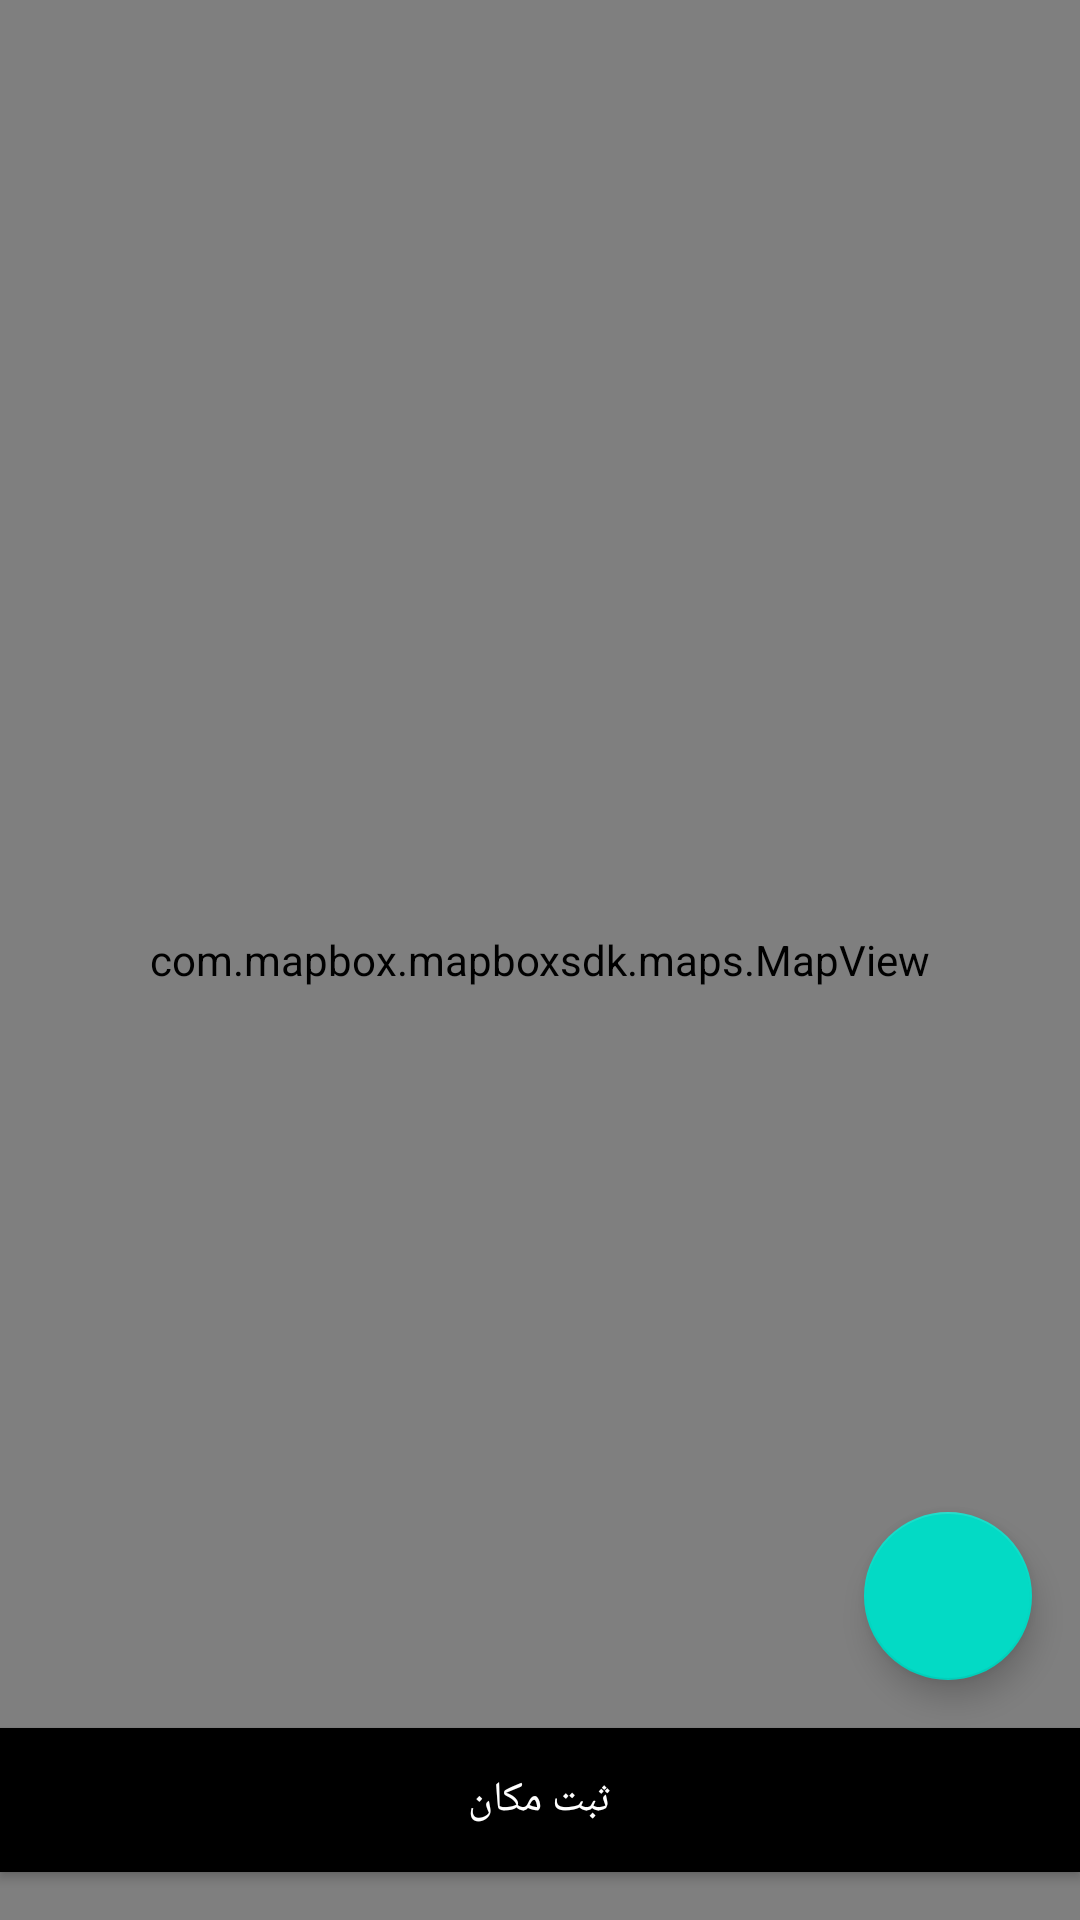

Here is an Android app screen rendered from its layout file. Give the layout XML and the strings, colors and styles it references.
<!-- AndroidManifest.xml: application theme Theme.MapBoxWithKotlin -->
<!-- res/layout/select_location.xml -->
<?xml version="1.0" encoding="utf-8"?>
<androidx.constraintlayout.widget.ConstraintLayout
    xmlns:android="http://schemas.android.com/apk/res/android"
    xmlns:app="http://schemas.android.com/apk/res-auto"
    xmlns:tools="http://schemas.android.com/tools"
    xmlns:mapbox="http://schemas.android.com/apk/res-auto"
    android:layout_width="match_parent"
    android:background="#9E8F8F"
    android:layout_height="match_parent">


    <com.mapbox.mapboxsdk.maps.MapView
        android:id="@+id/mapViewChose"
        android:layout_width="match_parent"
        android:layout_height="match_parent"
        app:layout_constraintBottom_toBottomOf="@+id/btn_choseLocationF_seeBasig"

        app:layout_constraintEnd_toEndOf="parent"
        app:layout_constraintHorizontal_bias="0.0"

        app:layout_constraintStart_toStartOf="parent"
        app:layout_constraintTop_toTopOf="parent"
        app:layout_constraintVertical_bias="0.0"
        mapbox:mapbox_cameraZoom="15">

    </com.mapbox.mapboxsdk.maps.MapView>



    <Button
        android:id="@+id/btn_choseLocationF_seeBasig"
        android:layout_width="match_parent"
        android:layout_height="wrap_content"
        android:layout_margin="@dimen/_15sdp"
        android:layout_marginBottom="16dp"
        android:background="@color/black"
        android:fontFamily="@font/vazir_medium_fd"
        android:text="ثبت مکان"
        android:textColor="@color/white"
        app:layout_constraintBottom_toBottomOf="parent"

        app:layout_constraintEnd_toEndOf="parent"
        app:layout_constraintStart_toStartOf="parent" />


    <com.google.android.material.floatingactionbutton.FloatingActionButton
        android:id="@+id/fab_choseLocation"
        android:layout_width="wrap_content"
        android:layout_height="wrap_content"
        android:layout_marginEnd="16dp"

        android:layout_marginBottom="16dp"
        app:layout_constraintBottom_toTopOf="@+id/btn_choseLocationF_seeBasig"
        app:layout_constraintEnd_toEndOf="parent"
        app:srcCompat="@drawable/ic_location_agin"
        tools:ignore="VectorDrawableCompat" />







</androidx.constraintlayout.widget.ConstraintLayout>
<!-- resources referenced by this layout -->
<resources>
  <color name="black">#FF000000</color>
  <color name="white">#FFFFFFFF</color>
  <style name="Theme.MapBoxWithKotlin" parent="Theme.MaterialComponents.DayNight.DarkActionBar">
          
          <item name="colorPrimary">@color/purple_500</item>
          <item name="colorPrimaryVariant">@color/purple_700</item>
          <item name="colorOnPrimary">@color/white</item>
          
          <item name="colorSecondary">@color/teal_200</item>
          <item name="colorSecondaryVariant">@color/teal_700</item>
          <item name="colorOnSecondary">@color/black</item>
          
          <item name="android:statusBarColor" tools:targetApi="l">?attr/colorPrimaryVariant</item>
          
      </style>
  <color name="purple_500">#FF6200EE</color>
  <color name="purple_700">#FF3700B3</color>
  <color name="teal_200">#FF03DAC5</color>
  <color name="teal_700">#FF018786</color>
</resources>
